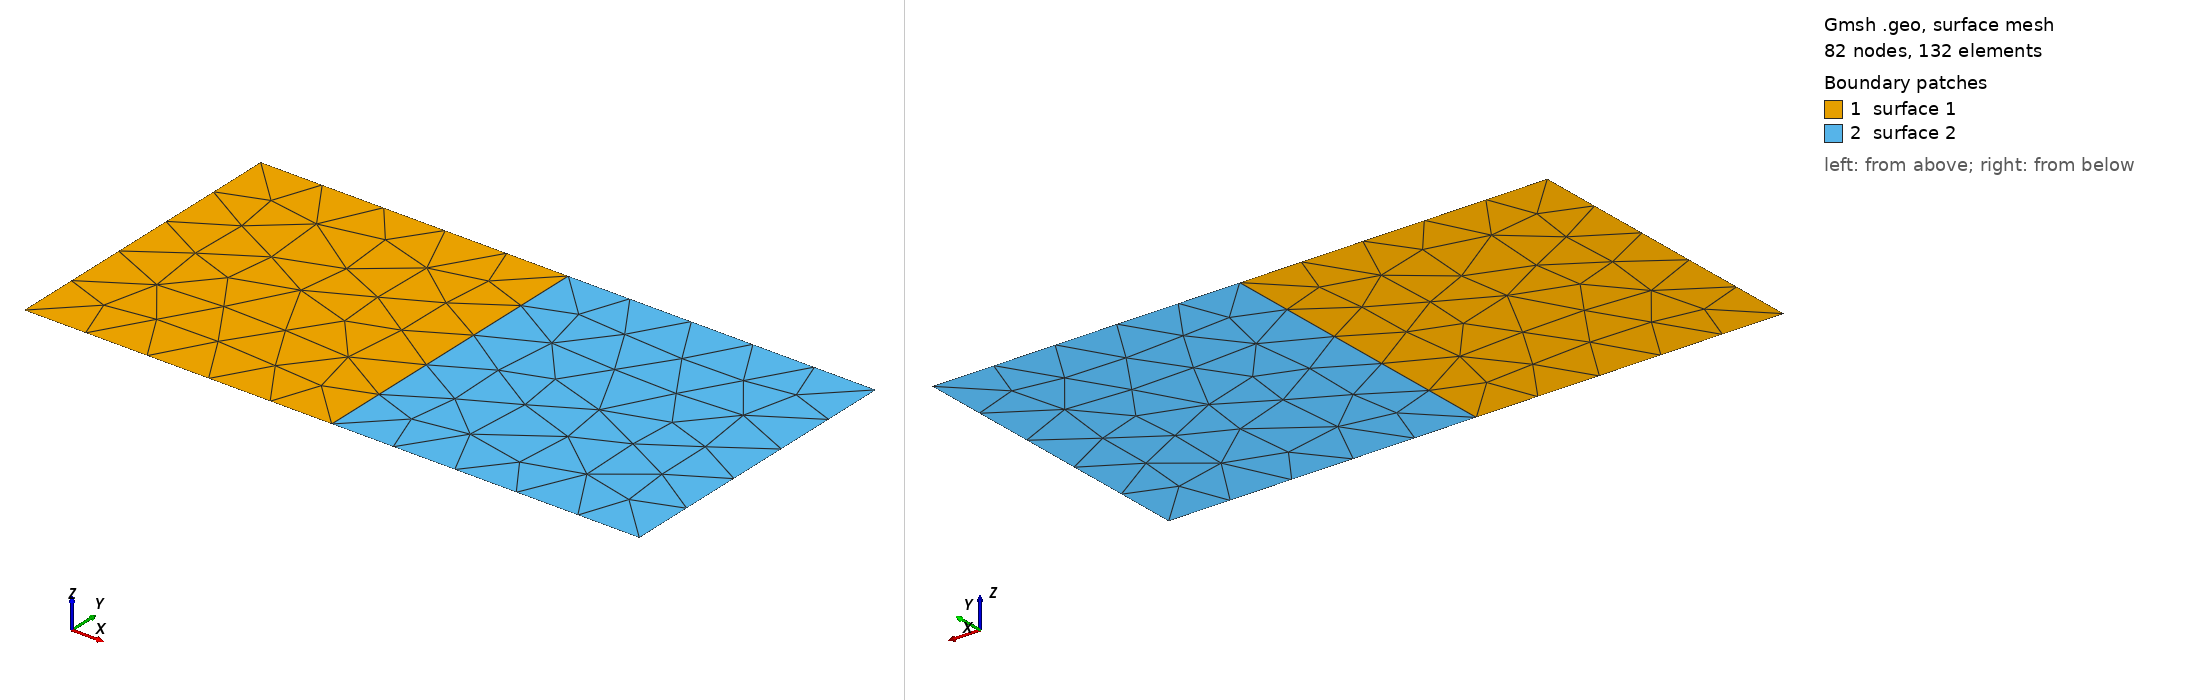

Gmsh geometry script, surface-meshed: 82 nodes, 132 surface elements. Boundary patches (legend numbers): 1 surface 1, 2 surface 2. Left view from above one corner, right view from below the opposite corner. The script declares no physical surfaces, so the legend lists its geometric surfaces. The drawing asked Gmsh for element sizes between 1% and 20% of the model's largest extent; the script's own settings can give other sizes.

=== square.geo (drawn) ===
// Gmsh project created on Fri Aug 14 17:16:09 2026
SetFactory("OpenCASCADE");
//+
Rectangle(1) = {0, 0, 0, 1, 1, 0};
//+
Point(5) = {2, 0, 0, 0};
//+
Point(6) = {2, 1, 0, 0};
//+
Line(5) = {3, 6};
//+
Line(6) = {6, 5};
//+
Line(7) = {5, 2};
//+
Curve Loop(2) = {7, 2, 5, 6};
//+
Plane Surface(2) = {2};
